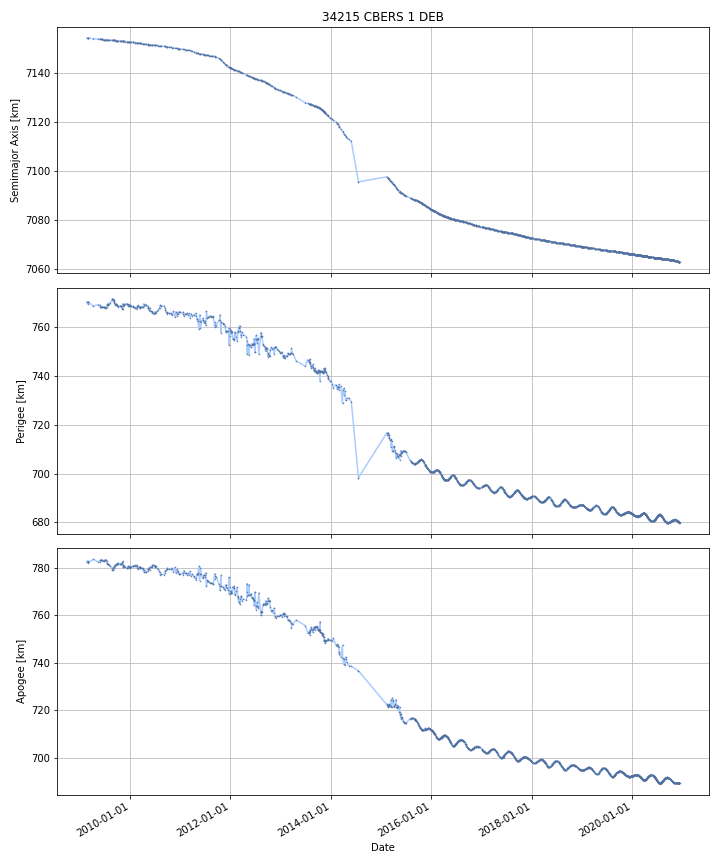

Source data for this figure (header and first rows):
DATE, SEMIMAJOR_AXIS, PERIAPSIS, APOAPSIS, DOT_SEMIMAJOR_AXIS, DOT_PERIAPSIS, DOT_APOAPSIS
2009-02-23, 7155, 770.3, 782.5, , , 
2009-02-24, 7154, 770.1, 782.6, -0.004493, -0.1299, 0.1209
2009-02-25, 7154, 770, 782.7, -0.004493, -0.1299, 0.1209
2009-02-26, 7154, 769.9, 782.8, -0.004493, -0.1299, 0.1209
2009-02-27, 7154, 769.7, 783, -0.004493, -0.1299, 0.1209
2009-02-28, 7154, 770.1, 782.6, -0.00478, 0.3847, -0.3943
2009-03-01, 7154, 770.4, 782.3, -0.005061, 0.2577, -0.2679
2009-03-02, 7154, 770.3, 782.3, -0.005209, -0.04433, 0.03391
2009-03-03, 7154, 770.3, 782.4, -0.005209, -0.04433, 0.03391
2009-03-04, 7154, 770.3, 782.4, -0.005065, -0.04149, 0.03136
2009-03-05, 7154, 770.2, 782.4, -0.004935, -0.03894, 0.02907
2009-03-06, 7154, 770.2, 782.4, -0.004935, -0.03894, 0.02907
2009-03-07, 7154, 770.1, 782.5, -0.004935, -0.03894, 0.02907
2009-03-08, 7154, 770.1, 782.5, -0.004935, -0.03894, 0.02907
2009-03-09, 7154, 770.1, 782.5, -0.004935, -0.03894, 0.02907
2009-03-10, 7154, 770, 782.6, -0.004935, -0.03894, 0.02907
2009-03-11, 7154, 770, 782.6, -0.004935, -0.03894, 0.02907
2009-03-12, 7154, 769.9, 782.6, -0.004935, -0.03894, 0.02907
2009-03-13, 7154, 769.9, 782.7, -0.004935, -0.03894, 0.02907
2009-03-14, 7154, 769.9, 782.7, -0.004935, -0.03894, 0.02907
2009-03-15, 7154, 769.8, 782.7, -0.004935, -0.03894, 0.02907
2009-03-16, 7154, 769.8, 782.7, -0.004935, -0.03894, 0.02907
2009-03-17, 7154, 769.8, 782.8, -0.004935, -0.03894, 0.02907
2009-03-18, 7154, 769.7, 782.8, -0.004935, -0.03894, 0.02907
2009-03-19, 7154, 769.7, 782.8, -0.004935, -0.03894, 0.02907
2009-03-20, 7154, 769.6, 782.9, -0.004935, -0.03894, 0.02907
2009-03-21, 7154, 769.6, 782.9, -0.004935, -0.03894, 0.02907
2009-03-22, 7154, 769.6, 782.9, -0.004935, -0.03894, 0.02907
2009-03-23, 7154, 769.5, 782.9, -0.004935, -0.03894, 0.02907
2009-03-24, 7154, 769.5, 783, -0.004935, -0.03894, 0.02907
2009-03-25, 7154, 769.4, 783, -0.004935, -0.03894, 0.02907
2009-03-26, 7154, 769.4, 783, -0.004935, -0.03894, 0.02907
2009-03-27, 7154, 769.4, 783.1, -0.004935, -0.03894, 0.02907
2009-03-28, 7154, 769.3, 783.1, -0.004935, -0.03894, 0.02907
2009-03-29, 7154, 769.3, 783.1, -0.004935, -0.03894, 0.02907
2009-03-30, 7154, 769.2, 783.1, -0.004935, -0.03894, 0.02907
2009-03-31, 7154, 769.2, 783.2, -0.004935, -0.03894, 0.02907
2009-04-01, 7154, 769.2, 783.2, -0.004935, -0.03894, 0.02907
2009-04-02, 7154, 769.1, 783.2, -0.004935, -0.03894, 0.02907
2009-04-03, 7154, 769.1, 783.3, -0.004935, -0.03894, 0.02907
2009-04-04, 7154, 769.1, 783.3, -0.004935, -0.03894, 0.02907
2009-04-05, 7154, 769, 783.3, -0.004935, -0.03894, 0.02907
2009-04-06, 7154, 769, 783.4, -0.004935, -0.03894, 0.02907
2009-04-07, 7154, 768.9, 783.4, -0.004935, -0.03894, 0.02907
2009-04-08, 7154, 768.9, 783.4, -0.004935, -0.03894, 0.02907
2009-04-09, 7154, 768.9, 783.4, -0.004935, -0.03894, 0.02907
2009-04-10, 7154, 768.8, 783.5, -0.004935, -0.03894, 0.02907
2009-04-11, 7154, 768.8, 783.5, -0.004935, -0.03894, 0.02907
2009-04-12, 7154, 768.7, 783.5, -0.00499, -0.02774, 0.01776
2009-04-13, 7154, 768.8, 783.5, -0.005221, 0.01954, -0.02998
2009-04-14, 7154, 768.8, 783.5, -0.005221, 0.01954, -0.02998
2009-04-15, 7154, 768.8, 783.4, -0.005221, 0.01954, -0.02998
2009-04-16, 7154, 768.8, 783.4, -0.005221, 0.01954, -0.02998
2009-04-17, 7154, 768.8, 783.4, -0.005221, 0.01954, -0.02998
2009-04-18, 7154, 768.9, 783.3, -0.005221, 0.01954, -0.02998
2009-04-19, 7154, 768.9, 783.3, -0.005221, 0.01954, -0.02998
2009-04-20, 7154, 768.9, 783.3, -0.005221, 0.01954, -0.02998
2009-04-21, 7154, 768.9, 783.2, -0.005221, 0.01954, -0.02998
2009-04-22, 7154, 768.9, 783.2, -0.005221, 0.01954, -0.02998
2009-04-23, 7154, 769, 783.2, -0.005221, 0.01954, -0.02998
... 4,248 more rows
